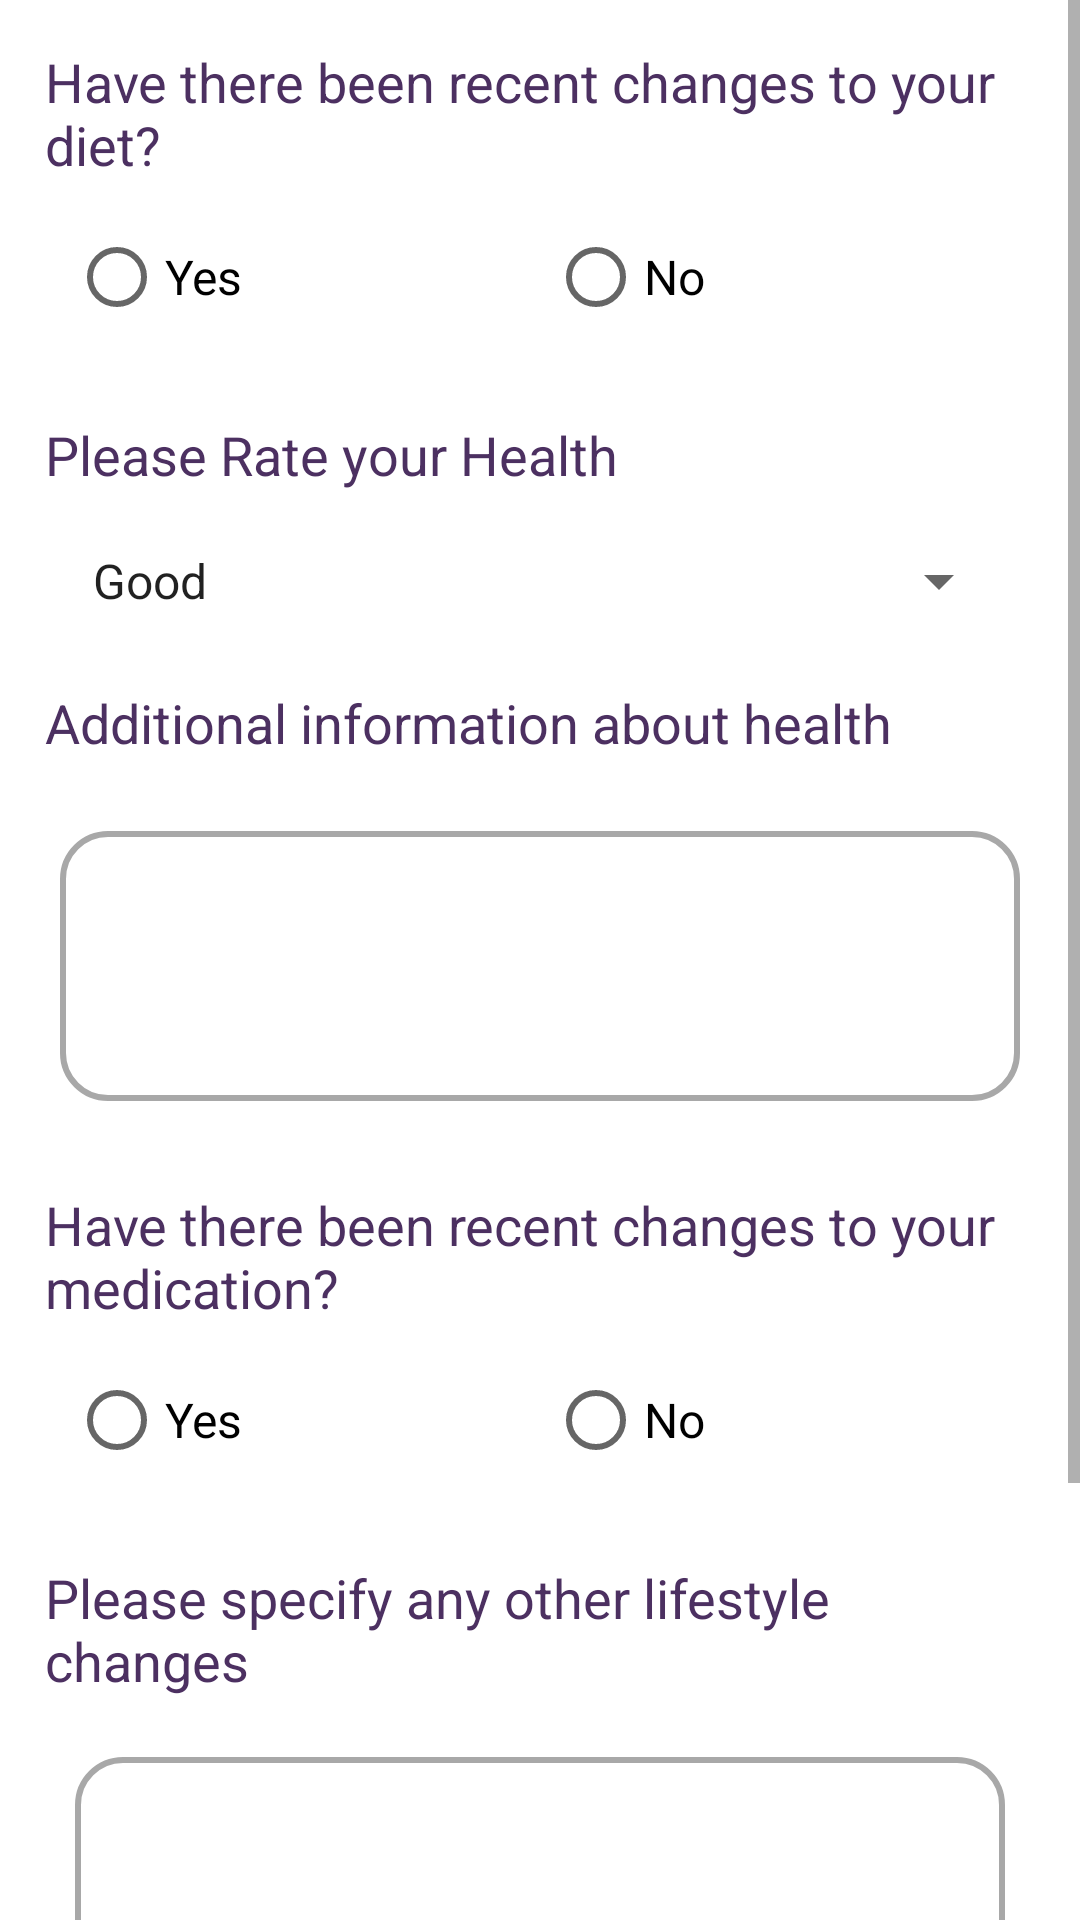

Android layout source for this screen:
<!-- AndroidManifest.xml: application theme Theme.Healthmine -->
<!-- res/layout/fragment_self_report.xml -->
<?xml version="1.0" encoding="utf-8"?>
<ScrollView xmlns:android="http://schemas.android.com/apk/res/android"
    android:layout_width="match_parent"
    android:layout_height="match_parent"
    android:fillViewport="true">

<LinearLayout xmlns:android="http://schemas.android.com/apk/res/android"
    android:layout_width="match_parent"
    android:layout_height="match_parent"
    android:orientation="vertical"
    android:padding="15dp">

    <TextView
        android:layout_width="match_parent"
        android:layout_height="wrap_content"
        style="@style/BodyTextStyle1"
        android:textColor="@color/purple_dark"
        android:layout_gravity="center"
        android:text="@string/self_report_first_question"/>

    <RadioGroup
        android:layout_width="match_parent"
        android:layout_height="wrap_content"
        android:weightSum="2"
        android:orientation="horizontal"
        android:id="@+id/diet_group"
        android:layout_margin="8dp">
        <RadioButton
            android:layout_width="wrap_content"
            android:layout_height="wrap_content"
            android:text="Yes"
            android:layout_weight="1"
            android:id="@+id/setting_first_yes_btn"
            style="@style/BodyTextStyle2"
            />

        <RadioButton
            android:layout_width="wrap_content"
            android:layout_height="wrap_content"
            android:text="No"
            android:layout_weight="1"
            android:layout_gravity="center"
            android:id="@+id/setting_first_no_btn"
            style="@style/BodyTextStyle2"
            />

    </RadioGroup>

    <TextView
        android:layout_width="match_parent"
        android:layout_height="wrap_content"
        android:textColor="@color/purple_dark"
        style="@style/BodyTextStyle1"
        android:layout_gravity="center"
        android:layout_marginTop="15dp"
        android:layout_marginBottom="10dp"
        android:text="@string/self_report_second_question"/>

    <Spinner android:id="@+id/health_spinner"
        android:layout_gravity="center_horizontal"
        android:layout_width="match_parent"
        android:layout_height="wrap_content"
        android:drawSelectorOnTop="true"
        android:entries="@array/self_report_spinner_items"
        style="@style/BodyTextStyle2"
        android:layout_margin="8dp"
        />

    <TextView
        android:layout_width="match_parent"
        android:layout_height="wrap_content"
        android:textColor="@color/purple_dark"
        style="@style/BodyTextStyle1"
        android:layout_gravity="center"
        android:layout_marginTop="15dp"
        android:layout_marginBottom="10dp"
        android:text="@string/self_report_third_question"/>

    <EditText
        android:layout_width="match_parent"
        android:layout_height="90dp"
        android:background="@drawable/rounded_edittext"
        android:layout_marginHorizontal="5dp"
        android:layout_marginVertical="14dp"
        android:id="@+id/self_report_info_text_input"/>

    <TextView
        android:layout_width="match_parent"
        android:layout_height="wrap_content"
        android:textColor="@color/purple_dark"
        android:layout_marginTop="15dp"
        style="@style/BodyTextStyle1"
        android:layout_gravity="center"
        android:text="@string/self_report_fourth_question"/>

    <RadioGroup
        android:layout_width="match_parent"
        android:layout_height="wrap_content"
        android:weightSum="2"
        android:orientation="horizontal"
        android:id="@+id/medication_group"
        android:layout_margin="8dp">
        <RadioButton
            android:layout_width="wrap_content"
            android:layout_height="wrap_content"
            android:text="Yes"
            android:layout_weight="1"
            android:id="@+id/setting_second_yes_btn"
            style="@style/BodyTextStyle2"
            />

        <RadioButton
            android:layout_width="wrap_content"
            android:layout_height="wrap_content"
            android:text="No"
            android:layout_weight="1"
            android:layout_gravity="center"
            android:id="@+id/setting_second_no_btn"
            style="@style/BodyTextStyle2"
            />
    </RadioGroup>

    <TextView
        android:layout_width="match_parent"
        android:layout_height="wrap_content"
        android:textColor="@color/purple_dark"
        style="@style/BodyTextStyle1"
        android:layout_gravity="center"
        android:layout_marginTop="15dp"
        android:layout_marginBottom="20dp"
        android:text="@string/self_report_fifth_question"/>

    <EditText
        android:layout_width="match_parent"
        android:layout_height="90dp"
        android:background="@drawable/rounded_edittext"
        android:id="@+id/self_report_lifestyle_text_input"
        android:layout_marginHorizontal="10dp"/>

    <LinearLayout
        android:layout_width="match_parent"
        android:layout_height="wrap_content"
        android:orientation="horizontal"
        android:weightSum="2"
        android:layout_marginTop="40dp"
        android:layout_marginBottom="50dp"
        android:layout_marginHorizontal="10dp">

        <Button
            android:layout_width="20dp"
            android:layout_height="wrap_content"
            android:layout_weight="1"
            android:id="@+id/self_report_save_btn"
            android:text="SAVE"
            style="@style/BodyTextStyle2"
            android:textColor="@color/bg_white"
            android:layout_marginRight="15dp"
            android:background="@drawable/radius_button"
            />

        <Button
            android:layout_width="30dp"
            android:layout_height="wrap_content"
            android:layout_weight="1"
            android:id="@+id/self_report_cancel_btn"
            android:text="CANCEL"
            style="@style/BodyTextStyle2"
            android:textColor="@color/bg_white"
            android:layout_marginLeft="15dp"
            android:background="@drawable/radius_button"
            />

    </LinearLayout>
</LinearLayout>
</ScrollView>
<!-- resources referenced by this layout -->
<resources>
  <string-array name="self_report_spinner_items">
          <item>Good</item>
          <item>OK</item>
          <item>Sick</item>
          <item>Very sick</item>
      </string-array>
  <color name="bg_white">#FFF9F7FC</color>
  <color name="purple_dark">#FF4C3061</color>
  <!-- drawable radius_button (drawable) -->
  <?xml version="1.0" encoding="utf-8"?>
  <shape xmlns:android="http://schemas.android.com/apk/res/android"
      android:shape="rectangle" android:padding="10dp">
      
      <solid android:color="@color/purple_dark"/>
      <corners android:radius="30dp"/>
  </shape>
  <!-- drawable rounded_edittext (drawable) -->
  <?xml version="1.0" encoding="utf-8"?>
  <shape xmlns:android="http://schemas.android.com/apk/res/android"
      android:shape="rectangle">
  
      <solid android:color="#FFFFFF"/>
      <stroke android:width="2dp" android:color="#A8A8A8" />
      <corners
          android:radius="15dp"/>
  
  </shape>
  <string name="self_report_fifth_question">Please specify any other lifestyle changes</string>
  <string name="self_report_first_question">Have there been recent changes to your diet?</string>
  <string name="self_report_fourth_question">Have there been recent changes to your medication?</string>
  <string name="self_report_second_question">Please Rate your Health</string>
  <string name="self_report_third_question">Additional information about health</string>
  <style name="BodyTextStyle1">
          <item name="font">@font/montserrat</item>
          <item name="android:textSize">18sp</item>
      </style>
  <style name="BodyTextStyle2">
          <item name="font">@font/montserrat</item>
          <item name="android:textSize">16sp</item>
      </style>
  <style name="Theme.Healthmine" parent="Theme.MaterialComponents.DayNight.NoActionBar">
          
          <item name="colorPrimary">@color/purple_medium</item>
          <item name="colorPrimaryVariant">@color/purple_medium</item>
          <item name="colorOnPrimary">@color/purple_dark</item>
          
          <item name="colorSecondary">@color/purple_medium</item>
          <item name="colorSecondaryVariant">@color/purple_dark</item>
          <item name="colorOnSecondary">@color/purple_dark</item>
          
          <item name="android:statusBarColor" tools:targetApi="l">?attr/colorPrimaryVariant</item>
          
          <item name="windowActionBar">false</item>
          <item name="windowNoTitle">true</item>
          <item name="actionMenuTextColor">@color/purple_dark</item>
          <item name="android:actionMenuTextColor">@color/purple_dark</item>
  
      </style>
  <color name="purple_medium">#FF745E85</color>
</resources>
